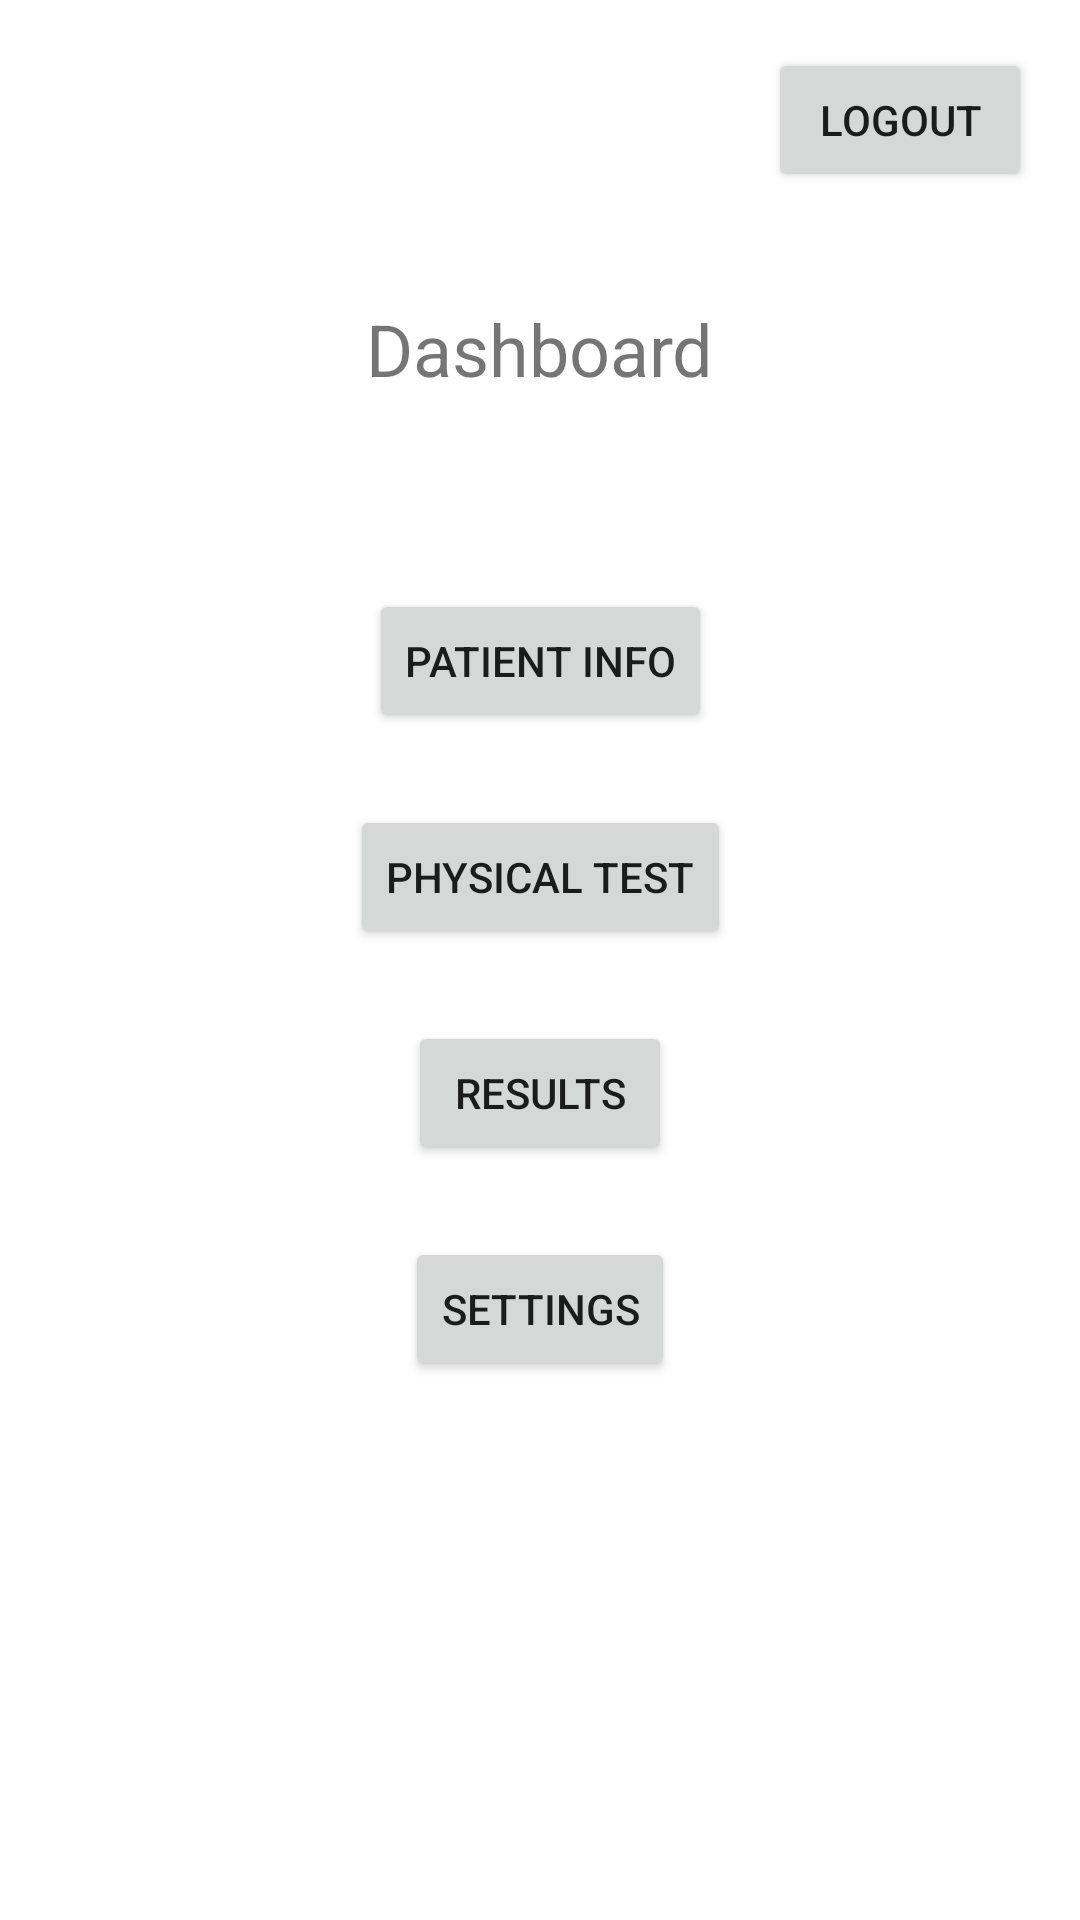

Produce the Android XML layout that renders to this screen, including the resource entries it uses.
<!-- AndroidManifest.xml: application theme Theme.LoginTest -->
<!-- res/layout/activity_dashboard.xml -->
<?xml version="1.0" encoding="utf-8"?>
<androidx.constraintlayout.widget.ConstraintLayout xmlns:android="http://schemas.android.com/apk/res/android"
    xmlns:app="http://schemas.android.com/apk/res-auto"
    xmlns:tools="http://schemas.android.com/tools"
    android:layout_width="match_parent"
    android:layout_height="match_parent">

    <Button
        android:id="@+id/button_physical_test"
        android:layout_width="wrap_content"
        android:layout_height="wrap_content"
        android:layout_marginTop="24dp"
        android:text="@string/physical_test"
        app:layout_constraintEnd_toEndOf="parent"
        app:layout_constraintStart_toStartOf="parent"
        app:layout_constraintTop_toBottomOf="@+id/button_patient_info" />

    <Button
        android:id="@+id/button_patient_info"
        android:layout_width="wrap_content"
        android:layout_height="wrap_content"
        android:layout_marginTop="64dp"
        android:text="@string/patient_information"
        app:layout_constraintEnd_toEndOf="parent"
        app:layout_constraintStart_toStartOf="parent"
        app:layout_constraintTop_toBottomOf="@+id/textViewDashboard" />

    <Button
        android:id="@+id/button_results"
        android:layout_width="wrap_content"
        android:layout_height="wrap_content"
        android:layout_marginTop="24dp"
        android:text="@string/results"
        app:layout_constraintEnd_toEndOf="parent"
        app:layout_constraintStart_toStartOf="parent"
        app:layout_constraintTop_toBottomOf="@+id/button_physical_test" />

    <Button
        android:id="@+id/button_settings"
        android:layout_width="wrap_content"
        android:layout_height="wrap_content"
        android:layout_marginTop="24dp"
        android:text="@string/settings"
        app:layout_constraintEnd_toEndOf="parent"
        app:layout_constraintStart_toStartOf="parent"
        app:layout_constraintTop_toBottomOf="@+id/button_results" />

    <TextView
        android:id="@+id/textViewDashboard"
        android:layout_width="wrap_content"
        android:layout_height="wrap_content"
        android:layout_marginTop="100dp"
        android:text="@string/dashboard"
        android:textSize="24sp"
        app:layout_constraintEnd_toEndOf="parent"
        app:layout_constraintStart_toStartOf="parent"
        app:layout_constraintTop_toTopOf="parent" />

    <Button
        android:id="@+id/button_logout"
        android:layout_width="wrap_content"
        android:layout_height="wrap_content"
        android:layout_marginTop="16dp"
        android:layout_marginEnd="16dp"
        android:layout_marginRight="16dp"
        android:text="@string/logout"
        app:layout_constraintEnd_toEndOf="parent"
        app:layout_constraintTop_toTopOf="parent" />
</androidx.constraintlayout.widget.ConstraintLayout>
<!-- resources referenced by this layout -->
<resources>
  <string name="dashboard">Dashboard</string>
  <string name="logout">Logout</string>
  <string name="patient_information">Patient Info</string>
  <string name="physical_test">Physical Test</string>
  <string name="results">Results</string>
  <string name="settings">Settings</string>
  <style name="Theme.LoginTest" parent="Theme.MaterialComponents.DayNight.NoActionBar">
          
          <item name="colorPrimary">@color/purple_500</item>
          <item name="colorPrimaryVariant">@color/purple_700</item>
          <item name="colorOnPrimary">@color/white</item>
          
          <item name="colorSecondary">@color/teal_200</item>
          <item name="colorSecondaryVariant">@color/teal_700</item>
          <item name="colorOnSecondary">@color/black</item>
          
          <item name="android:statusBarColor" tools:targetApi="l">?attr/colorPrimaryVariant</item>
          
          <item name="android:windowFullscreen">true</item>
      </style>
  <!-- not gathered from this repository: default colours our renderer supplied (Android Studio template values) -->
  <color name="purple_500">#FF6200EE</color>
  <color name="purple_700">#FF3700B3</color>
  <color name="teal_200">#FF03DAC5</color>
  <color name="teal_700">#FF018786</color>
  <color name="black">#FF000000</color>
  <color name="white">#FFFFFFFF</color>
</resources>
